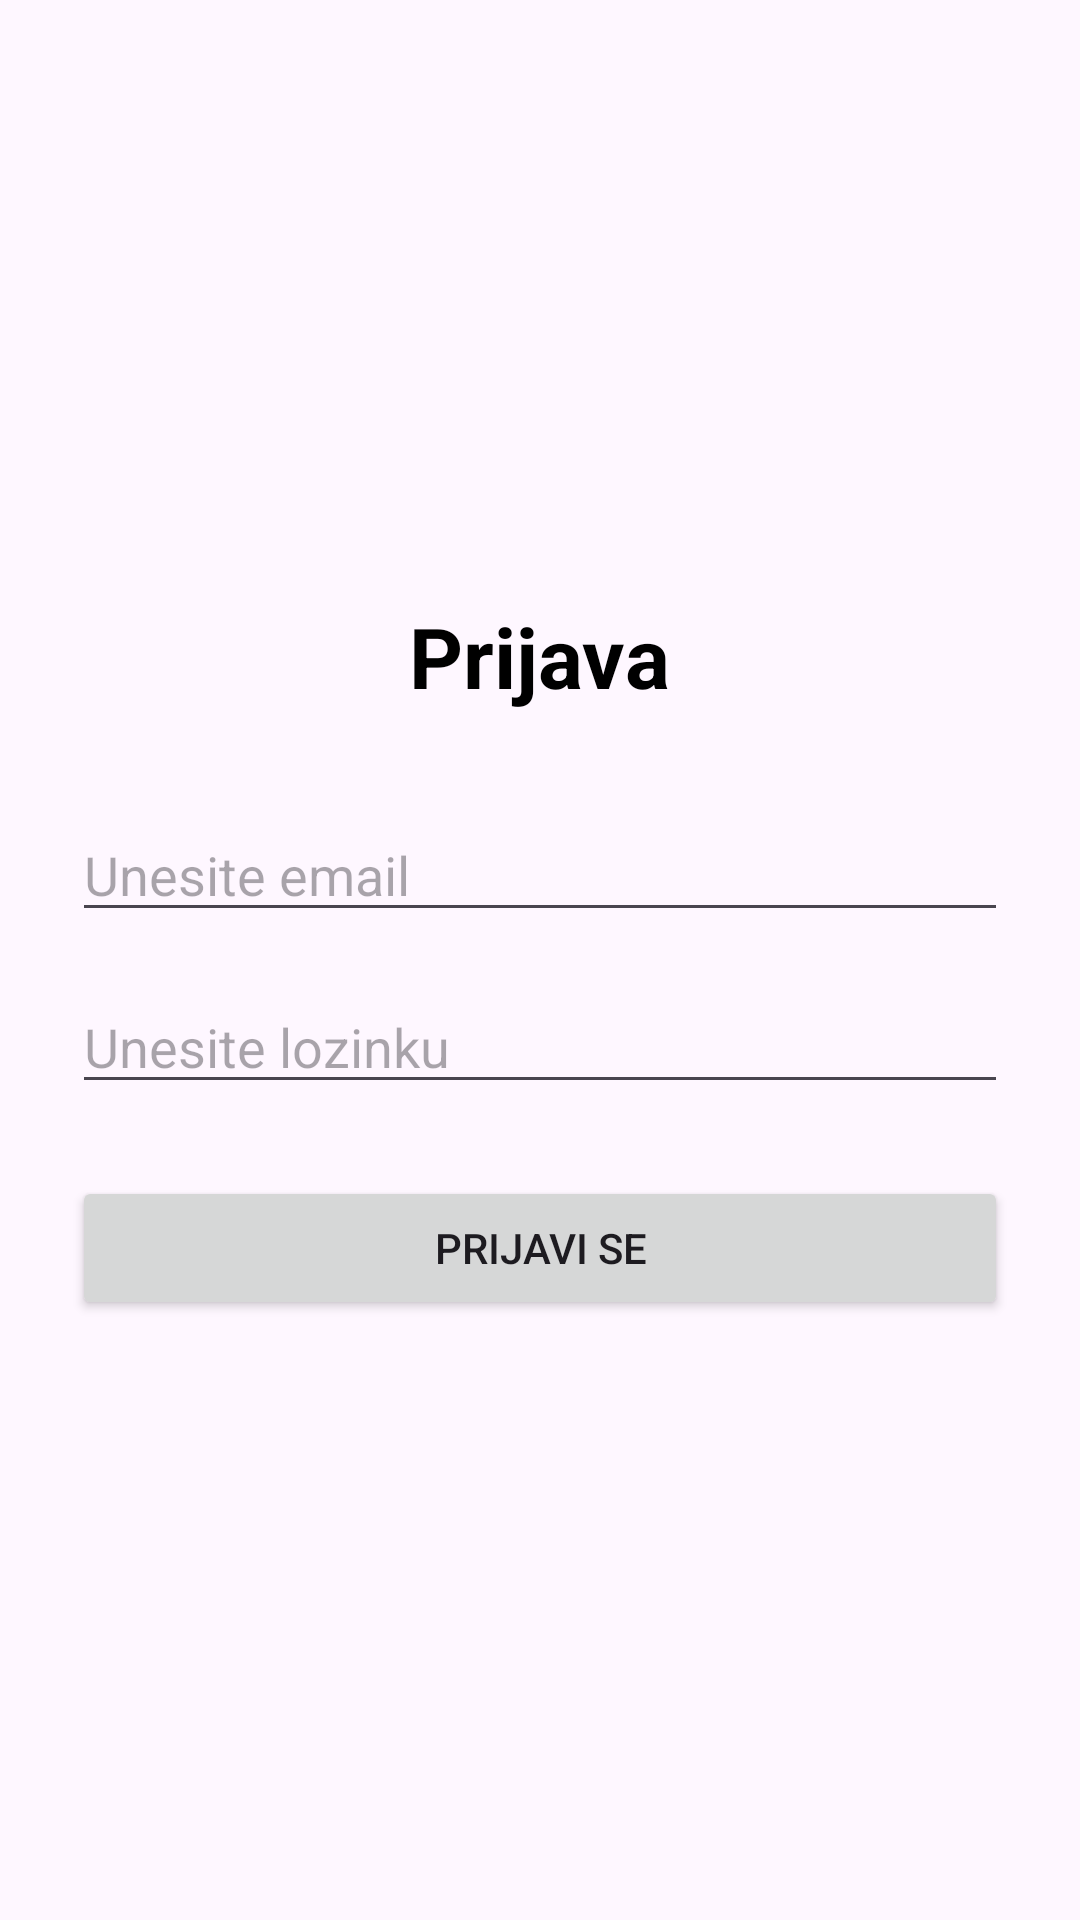

This screen was rendered from an Android layout file. Write that file and the resources it references.
<!-- AndroidManifest.xml: application theme Theme.Pracenje_Troskova_Na_vozilu -->
<!-- res/layout/activity_login.xml -->
<?xml version="1.0" encoding="utf-8"?>
<LinearLayout xmlns:android="http://schemas.android.com/apk/res/android"
    android:layout_width="match_parent"
    android:layout_height="match_parent"
    android:orientation="vertical"
    android:padding="24dp"
    android:gravity="center">

    <TextView
        android:id="@+id/loginTitle"
        android:layout_width="wrap_content"
        android:layout_height="wrap_content"
        android:text="Prijava"
        android:textSize="28sp"
        android:textStyle="bold"
        android:layout_marginBottom="32dp"
        android:textColor="#000000"/>

    <EditText
        android:id="@+id/emailInput"
        android:layout_width="match_parent"
        android:layout_height="wrap_content"
        android:hint="Unesite email"
        android:inputType="textEmailAddress"
        android:layout_marginBottom="16dp"/>

    <EditText
        android:id="@+id/passwordInput"
        android:layout_width="match_parent"
        android:layout_height="wrap_content"
        android:hint="Unesite lozinku"
        android:inputType="textPassword"
        android:layout_marginBottom="24dp"/>

    <Button
        android:id="@+id/loginBtn"
        android:layout_width="match_parent"
        android:layout_height="wrap_content"
        android:text="Prijavi se" />

</LinearLayout>
<!-- resources referenced by this layout -->
<resources>
  <style name="Theme.Pracenje_Troskova_Na_vozilu" parent="Base.Theme.Pracenje_Troskova_Na_vozilu" />
  <style name="Base.Theme.Pracenje_Troskova_Na_vozilu" parent="Theme.Material3.DayNight.NoActionBar">
          
          
      </style>
</resources>
